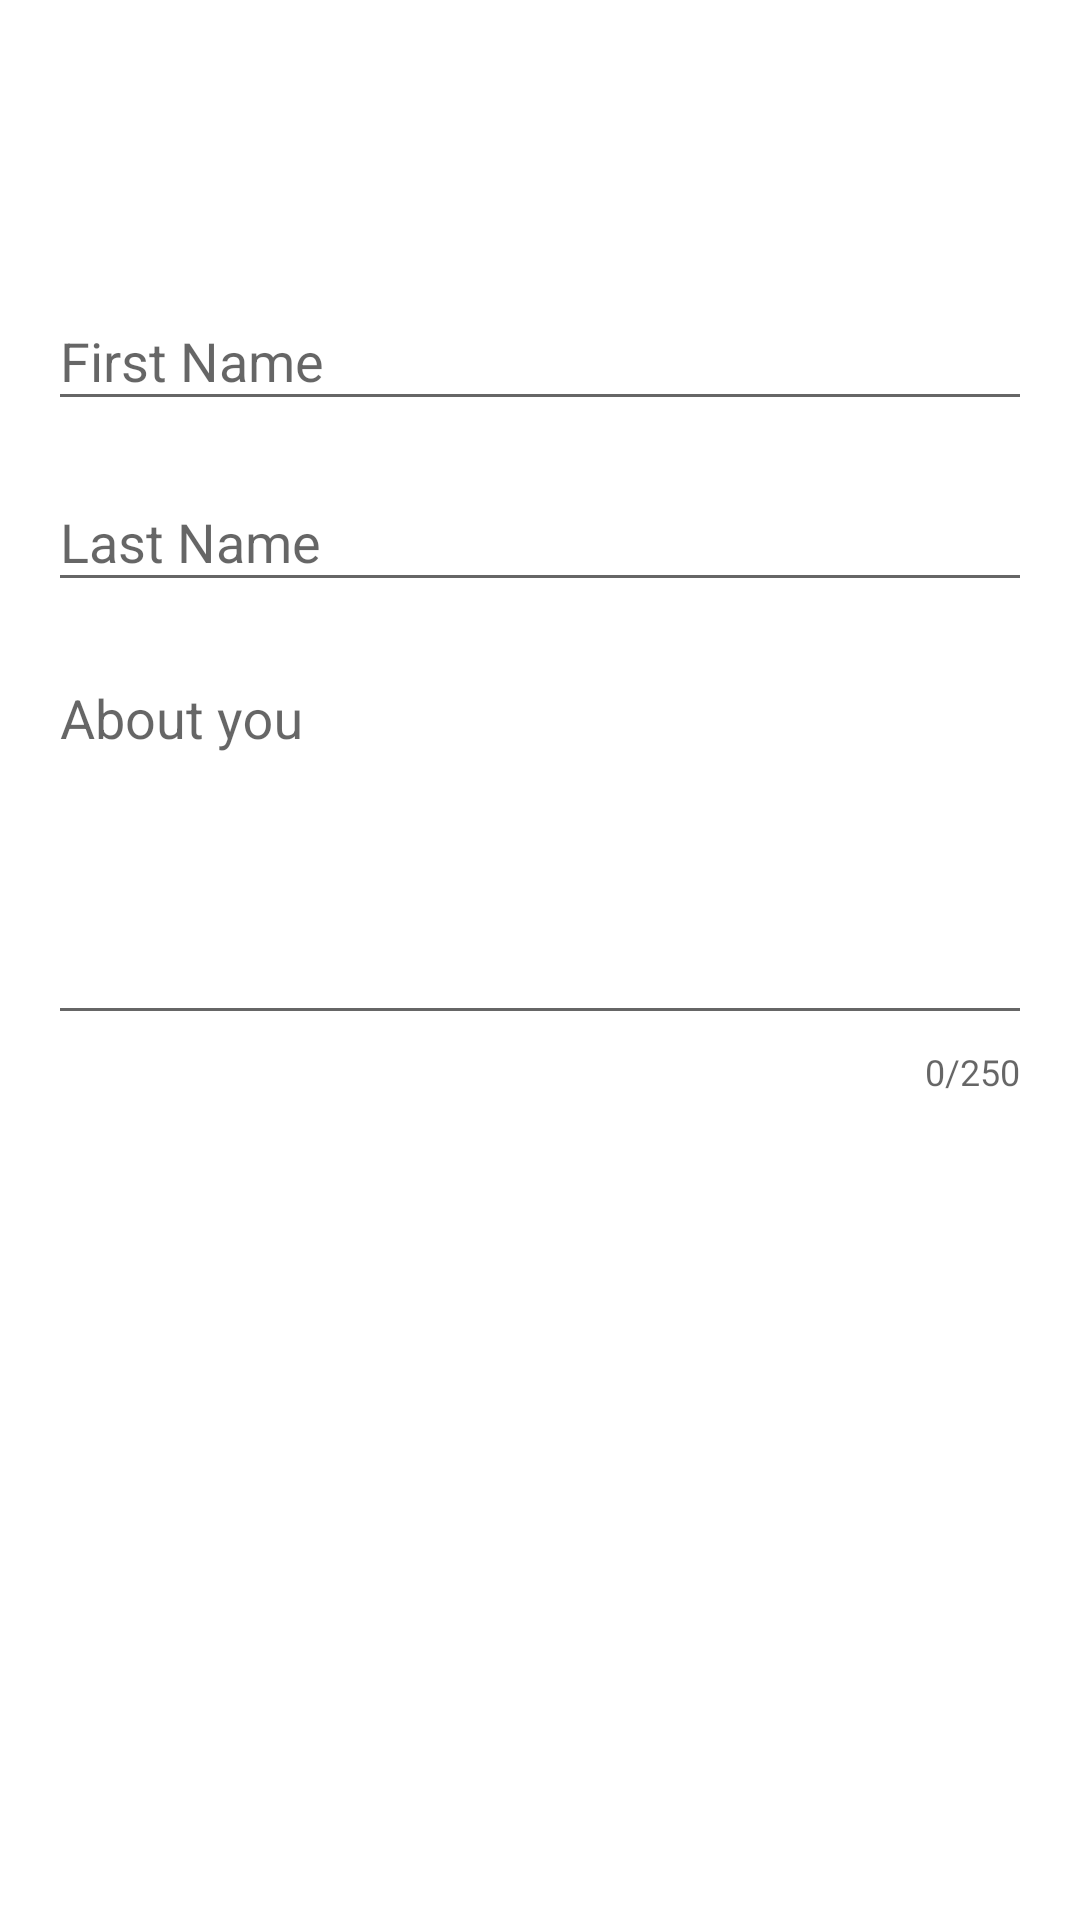

Reconstruct the res/layout file that produces this screen, plus the resources it refers to.
<!-- AndroidManifest.xml: application theme AppTheme -->
<!-- res/layout/activity_about_user_edit.xml -->
<?xml version="1.0" encoding="utf-8"?>
<androidx.constraintlayout.widget.ConstraintLayout xmlns:android="http://schemas.android.com/apk/res/android"
    xmlns:app="http://schemas.android.com/apk/res-auto"
    xmlns:tools="http://schemas.android.com/tools"
    android:layout_width="match_parent"
    android:layout_height="match_parent"
    android:background="@color/white"
    tools:context=".Profile.AboutUserEdit">

    <com.google.android.material.appbar.AppBarLayout
        android:id="@+id/nastyappBar"
        android:layout_width="match_parent"
        android:layout_height="?actionBarSize"
        app:layout_constraintEnd_toEndOf="parent"
        app:layout_constraintStart_toStartOf="parent"
        app:layout_constraintTop_toTopOf="parent">

        <androidx.appcompat.widget.Toolbar
            android:id="@+id/toolbarabout"
            android:layout_width="match_parent"
            android:layout_height="match_parent"
            android:background="#ffffff" />


    </com.google.android.material.appbar.AppBarLayout>

    <com.google.android.material.textfield.TextInputLayout
        android:id="@+id/fname_text_input_layout"
        android:layout_width="match_parent"
        android:layout_height="wrap_content"
        android:layout_marginStart="16dp"
        android:layout_marginLeft="16dp"
        android:layout_marginTop="32dp"
        android:layout_marginEnd="16dp"
        android:layout_marginRight="16dp"
        app:layout_constraintEnd_toEndOf="parent"
        app:layout_constraintStart_toStartOf="parent"
        app:layout_constraintTop_toBottomOf="@+id/nastyappBar">

        <EditText
            android:id="@+id/etFname"
            android:layout_width="match_parent"
            android:layout_height="wrap_content"
            android:layout_centerHorizontal="true"
            android:layout_centerVertical="true"
            android:ems="10"
            android:inputType="textPersonName"
            android:hint="First Name" />


    </com.google.android.material.textfield.TextInputLayout>

    <com.google.android.material.textfield.TextInputLayout
        android:id="@+id/lname_text_input_layout"
        android:layout_width="match_parent"
        android:layout_height="wrap_content"
        android:layout_marginStart="16dp"
        android:layout_marginLeft="16dp"
        android:layout_marginTop="8dp"
        android:layout_marginEnd="16dp"
        android:layout_marginRight="16dp"
        app:layout_constraintEnd_toEndOf="parent"
        app:layout_constraintStart_toStartOf="parent"
        app:layout_constraintTop_toBottomOf="@+id/fname_text_input_layout">

        <EditText
            android:id="@+id/etLname"
            android:layout_width="match_parent"
            android:layout_height="wrap_content"
            android:layout_centerHorizontal="true"
            android:layout_centerVertical="true"
            android:ems="10"
            android:inputType="textPersonName"
            android:hint="Last Name" />

    </com.google.android.material.textfield.TextInputLayout>

    <com.google.android.material.textfield.TextInputLayout
        android:id="@+id/bio_text_input_layout"
        android:layout_width="match_parent"
        android:layout_height="wrap_content"
        android:layout_marginStart="16dp"
        android:layout_marginLeft="16dp"
        android:layout_marginTop="8dp"
        android:layout_marginEnd="16dp"
        android:layout_marginRight="16dp"
        app:counterEnabled="true"
        app:counterMaxLength="250"
        app:layout_constraintEnd_toEndOf="parent"
        app:layout_constraintStart_toStartOf="parent"
        app:layout_constraintTop_toBottomOf="@+id/lname_text_input_layout">

        <EditText
            android:id="@+id/bio"
            android:layout_width="match_parent"
            android:layout_height="wrap_content"
            android:gravity="top|left"
            android:inputType="textMultiLine"
            android:hint="About you"
            android:lines="8"
            android:maxLines="10"
            android:minLines="5"
            android:scrollbars="vertical" />

    </com.google.android.material.textfield.TextInputLayout>


</androidx.constraintlayout.widget.ConstraintLayout>
<!-- resources referenced by this layout -->
<resources>
  <color name="white">#ffffff</color>
  <style name="AppTheme" parent="Theme.AppCompat.Light.NoActionBar">
          
          <item name="colorPrimary">@color/colorPrimary</item>
          <item name="colorPrimaryDark">@color/colorPrimaryDark</item>
          <item name="colorAccent">@color/colorAccent</item>
          <item name="android:windowContentTransitions">true</item>
          <item name="drawerArrowStyle">@style/DrawerIcon</item>
          <item name="android:listDivider">@android:color/transparent</item>
          <item name="windowActionBar">false</item>
          <item name="windowNoTitle">true</item>
      </style>
  <color name="colorPrimary">#E64A19</color>
  <color name="colorPrimaryDark">#000000</color>
  <color name="colorAccent">#FF1744</color>
  <style name="DrawerIcon" parent="Widget.AppCompat.DrawerArrowToggle">
          <item name="color">#AE000000</item>
      </style>
</resources>
